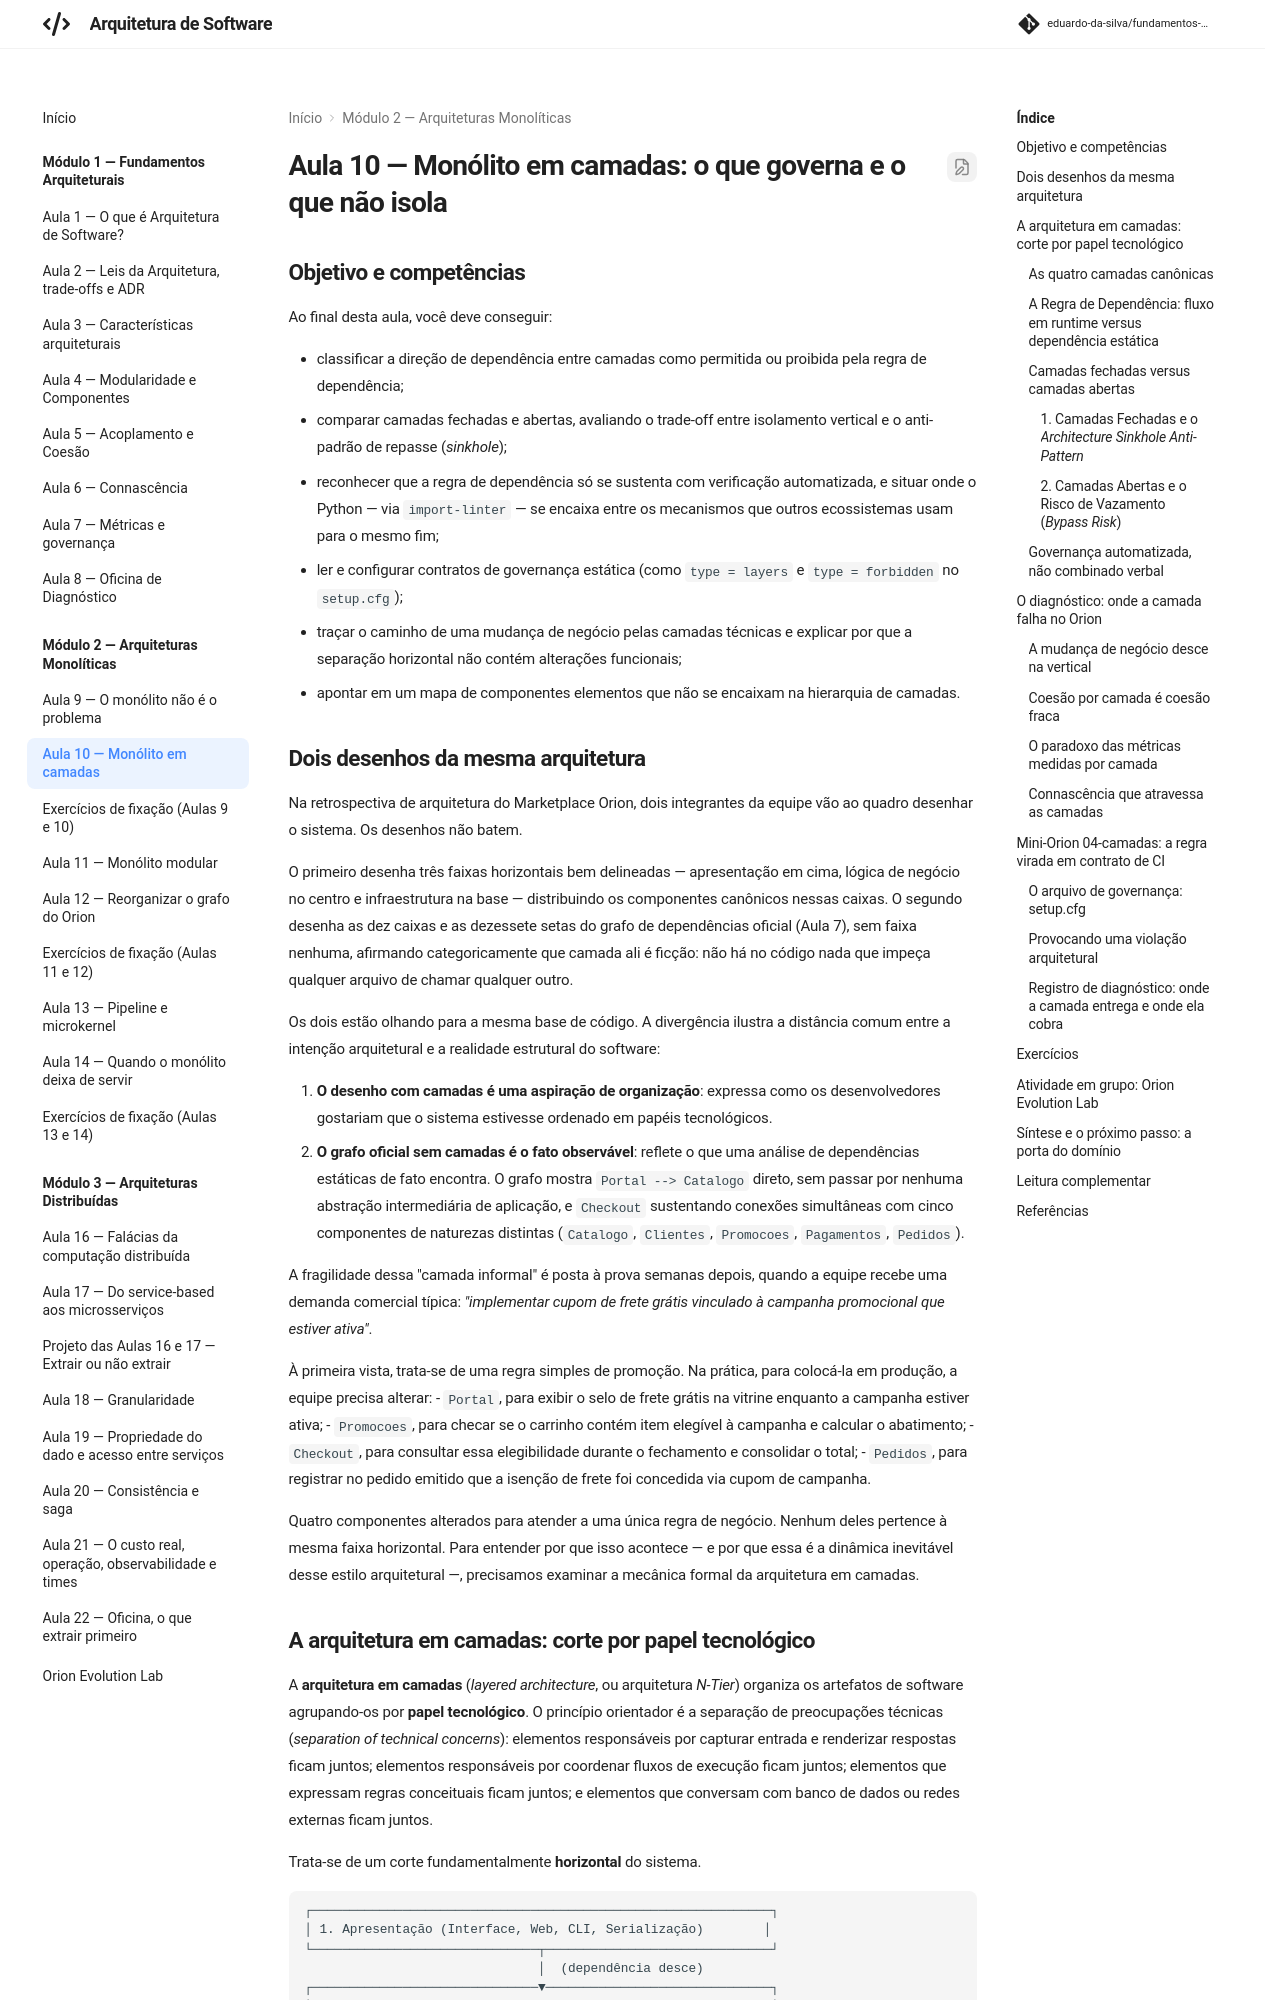

repository: eduardo-da-silva/fundamentos-arquitetura · page: modulo2/aula10-monolito-em-camadas/index.html · generator: mkdocs

# Aula 10 — Monólito em camadas: o que governa e o que não isola

## Objetivo e competências

Ao final desta aula, você deve conseguir:

- classificar a direção de dependência entre camadas como permitida ou proibida pela regra de dependência;
- comparar camadas fechadas e abertas, avaliando o trade-off entre isolamento vertical e o anti-padrão de repasse (*sinkhole*);
- reconhecer que a regra de dependência só se sustenta com verificação automatizada, e situar onde o Python — via `import-linter` — se encaixa entre os mecanismos que outros ecossistemas usam para o mesmo fim;
- ler e configurar contratos de governança estática (como `type = layers` e `type = forbidden` no `setup.cfg`);
- traçar o caminho de uma mudança de negócio pelas camadas técnicas e explicar por que a separação horizontal não contém alterações funcionais;
- apontar em um mapa de componentes elementos que não se encaixam na hierarquia de camadas.

## Dois desenhos da mesma arquitetura

Na retrospectiva de arquitetura do Marketplace Orion, dois integrantes da equipe vão ao quadro desenhar o sistema. Os desenhos não batem.

O primeiro desenha três faixas horizontais bem delineadas — apresentação em cima, lógica de negócio no centro e infraestrutura na base — distribuindo os componentes canônicos nessas caixas. O segundo desenha as dez caixas e as dezessete setas do grafo de dependências oficial (Aula 7), sem faixa nenhuma, afirmando categoricamente que camada ali é ficção: não há no código nada que impeça qualquer arquivo de chamar qualquer outro.

Os dois estão olhando para a mesma base de código. A divergência ilustra a distância comum entre a intenção arquitetural e a realidade estrutural do software:

1. **O desenho com camadas é uma aspiração de organização**: expressa como os desenvolvedores gostariam que o sistema estivesse ordenado em papéis tecnológicos.
2. **O grafo oficial sem camadas é o fato observável**: reflete o que uma análise de dependências estáticas de fato encontra. O grafo mostra `Portal --> Catalogo` direto, sem passar por nenhuma abstração intermediária de aplicação, e `Checkout` sustentando conexões simultâneas com cinco componentes de naturezas distintas (`Catalogo`, `Clientes`, `Promocoes`, `Pagamentos`, `Pedidos`).

A fragilidade dessa "camada informal" é posta à prova semanas depois, quando a equipe recebe uma demanda comercial típica: *"implementar cupom de frete grátis vinculado à campanha promocional que estiver ativa"*.

À primeira vista, trata-se de uma regra simples de promoção. Na prática, para colocá-la em produção, a equipe precisa alterar:
- `Portal`, para exibir o selo de frete grátis na vitrine enquanto a campanha estiver ativa;
- `Promocoes`, para checar se o carrinho contém item elegível à campanha e calcular o abatimento;
- `Checkout`, para consultar essa elegibilidade durante o fechamento e consolidar o total;
- `Pedidos`, para registrar no pedido emitido que a isenção de frete foi concedida via cupom de campanha.

Quatro componentes alterados para atender a uma única regra de negócio. Nenhum deles pertence à mesma faixa horizontal. Para entender por que isso acontece — e por que essa é a dinâmica inevitável desse estilo arquitetural —, precisamos examinar a mecânica formal da arquitetura em camadas.
